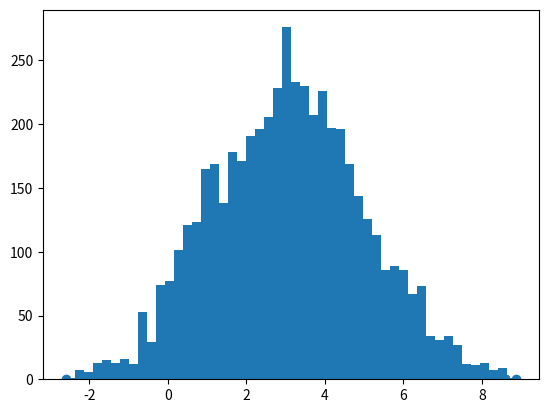

Write Python code to recreate this figure. (Note: this script raises an exception after producing the figure.)
# -*- coding: utf-8 -*-
from scipy.stats import norm
import numpy as np
import matplotlib.pyplot as plt

def markov_test():
    p = np.array([[0.6,0.2,0.2],[0.3,0.4,0.3],[0,0.3,0.7]],dtype='float32')
    x = np.array([[0.5,0.3,0.2]],dtype='float32') # 一个初始分布。sum=1
    # x = np.array([[0.2,0.3,0.5]],dtype='float32') #换一个初始分布

    value1 = []
    value2 = []
    value3 = []
    for i in range(30):
        x = np.dot(x,p)
        value1.append(x[0][0])
        value2.append(x[0][1])
        value3.append(x[0][2])
    print(x)  # 最终的分布值=[[ 0.23076934  0.30769244  0.46153861]]
    t = np.arange(30)
    plt.plot(t,value1,label='x(1)')
    plt.plot(t,value2,label='x(2)')
    plt.plot(t,value3,label='x(3)')
    plt.legend()
    plt.show()

# 目标：目标的概率分布是一个均值3，标准差2的正态分布，计划抽样5000个样本,
# 假设选择的转移矩阵 Q(i,j) 的条件转移概率是以i为均值,方差1的正态分布在位置j的值。
# 选择的初始状态值x=[0]，--因为markov链跟初始状态概率分布无关，所以，不需要考虑初始状态概率分布，而且初始值随便选。
def mcmc_sample():
    # 目标分布的概率密度是：
    def p(x):
        #pdf: Probability density function
        y = norm.pdf(x, loc=3, scale=2)
        return y

    # 假设转移矩阵 Q(i,j) 的条件转移概率是以i为均值,方差1的正态分布在位置j的值。其他的也可以。
    def Q(i,j):
        norm.pdf(j, loc=i,scale=1)

    # 根据Q(i,j)进行采样,
    def q(i): 
        # 可以直接使用norm.rvs
        j = norm.rvs(loc=i, scale=1, size=1, random_state=None)
        return j[0] #j是个list,取j[0]就好
    #
    n=6000 #设置采样n次
    x=[0]  # 初始状态值=0
    t = 0
    while t < n-1:
        # 从条件概率分布 Q(x|xt) 中采样得到样本x_*
        x_star = q(x[t])
        # 计算alpha值
        alpha = min(1, (p(x_star) / p(x[t])))
        # 从均匀分布采样u∼uniform[0,1]
        u = np.random.uniform(0, 1)
        if u < alpha:
            x.append(x_star)  #接受采样
        else:
            x.append(x[t])

        t=t+1

    #假设1000次采样后进入平稳概率分布，即平稳概率分布等于目标的概率分布。
    # 也就是1000次后，是按照目标概率分布进行接受-拒绝采样。
    x=x[1000:]
    plt.scatter(x, p(x),label='p(x)')  #散点图
    plt.hist(x, bins=50, normed=1, label='sampling',facecolor='red',alpha=0.7 )
    plt.legend()
    plt.show()

def main():
    mcmc_sample()

if __name__ == '__main__':
    main()
